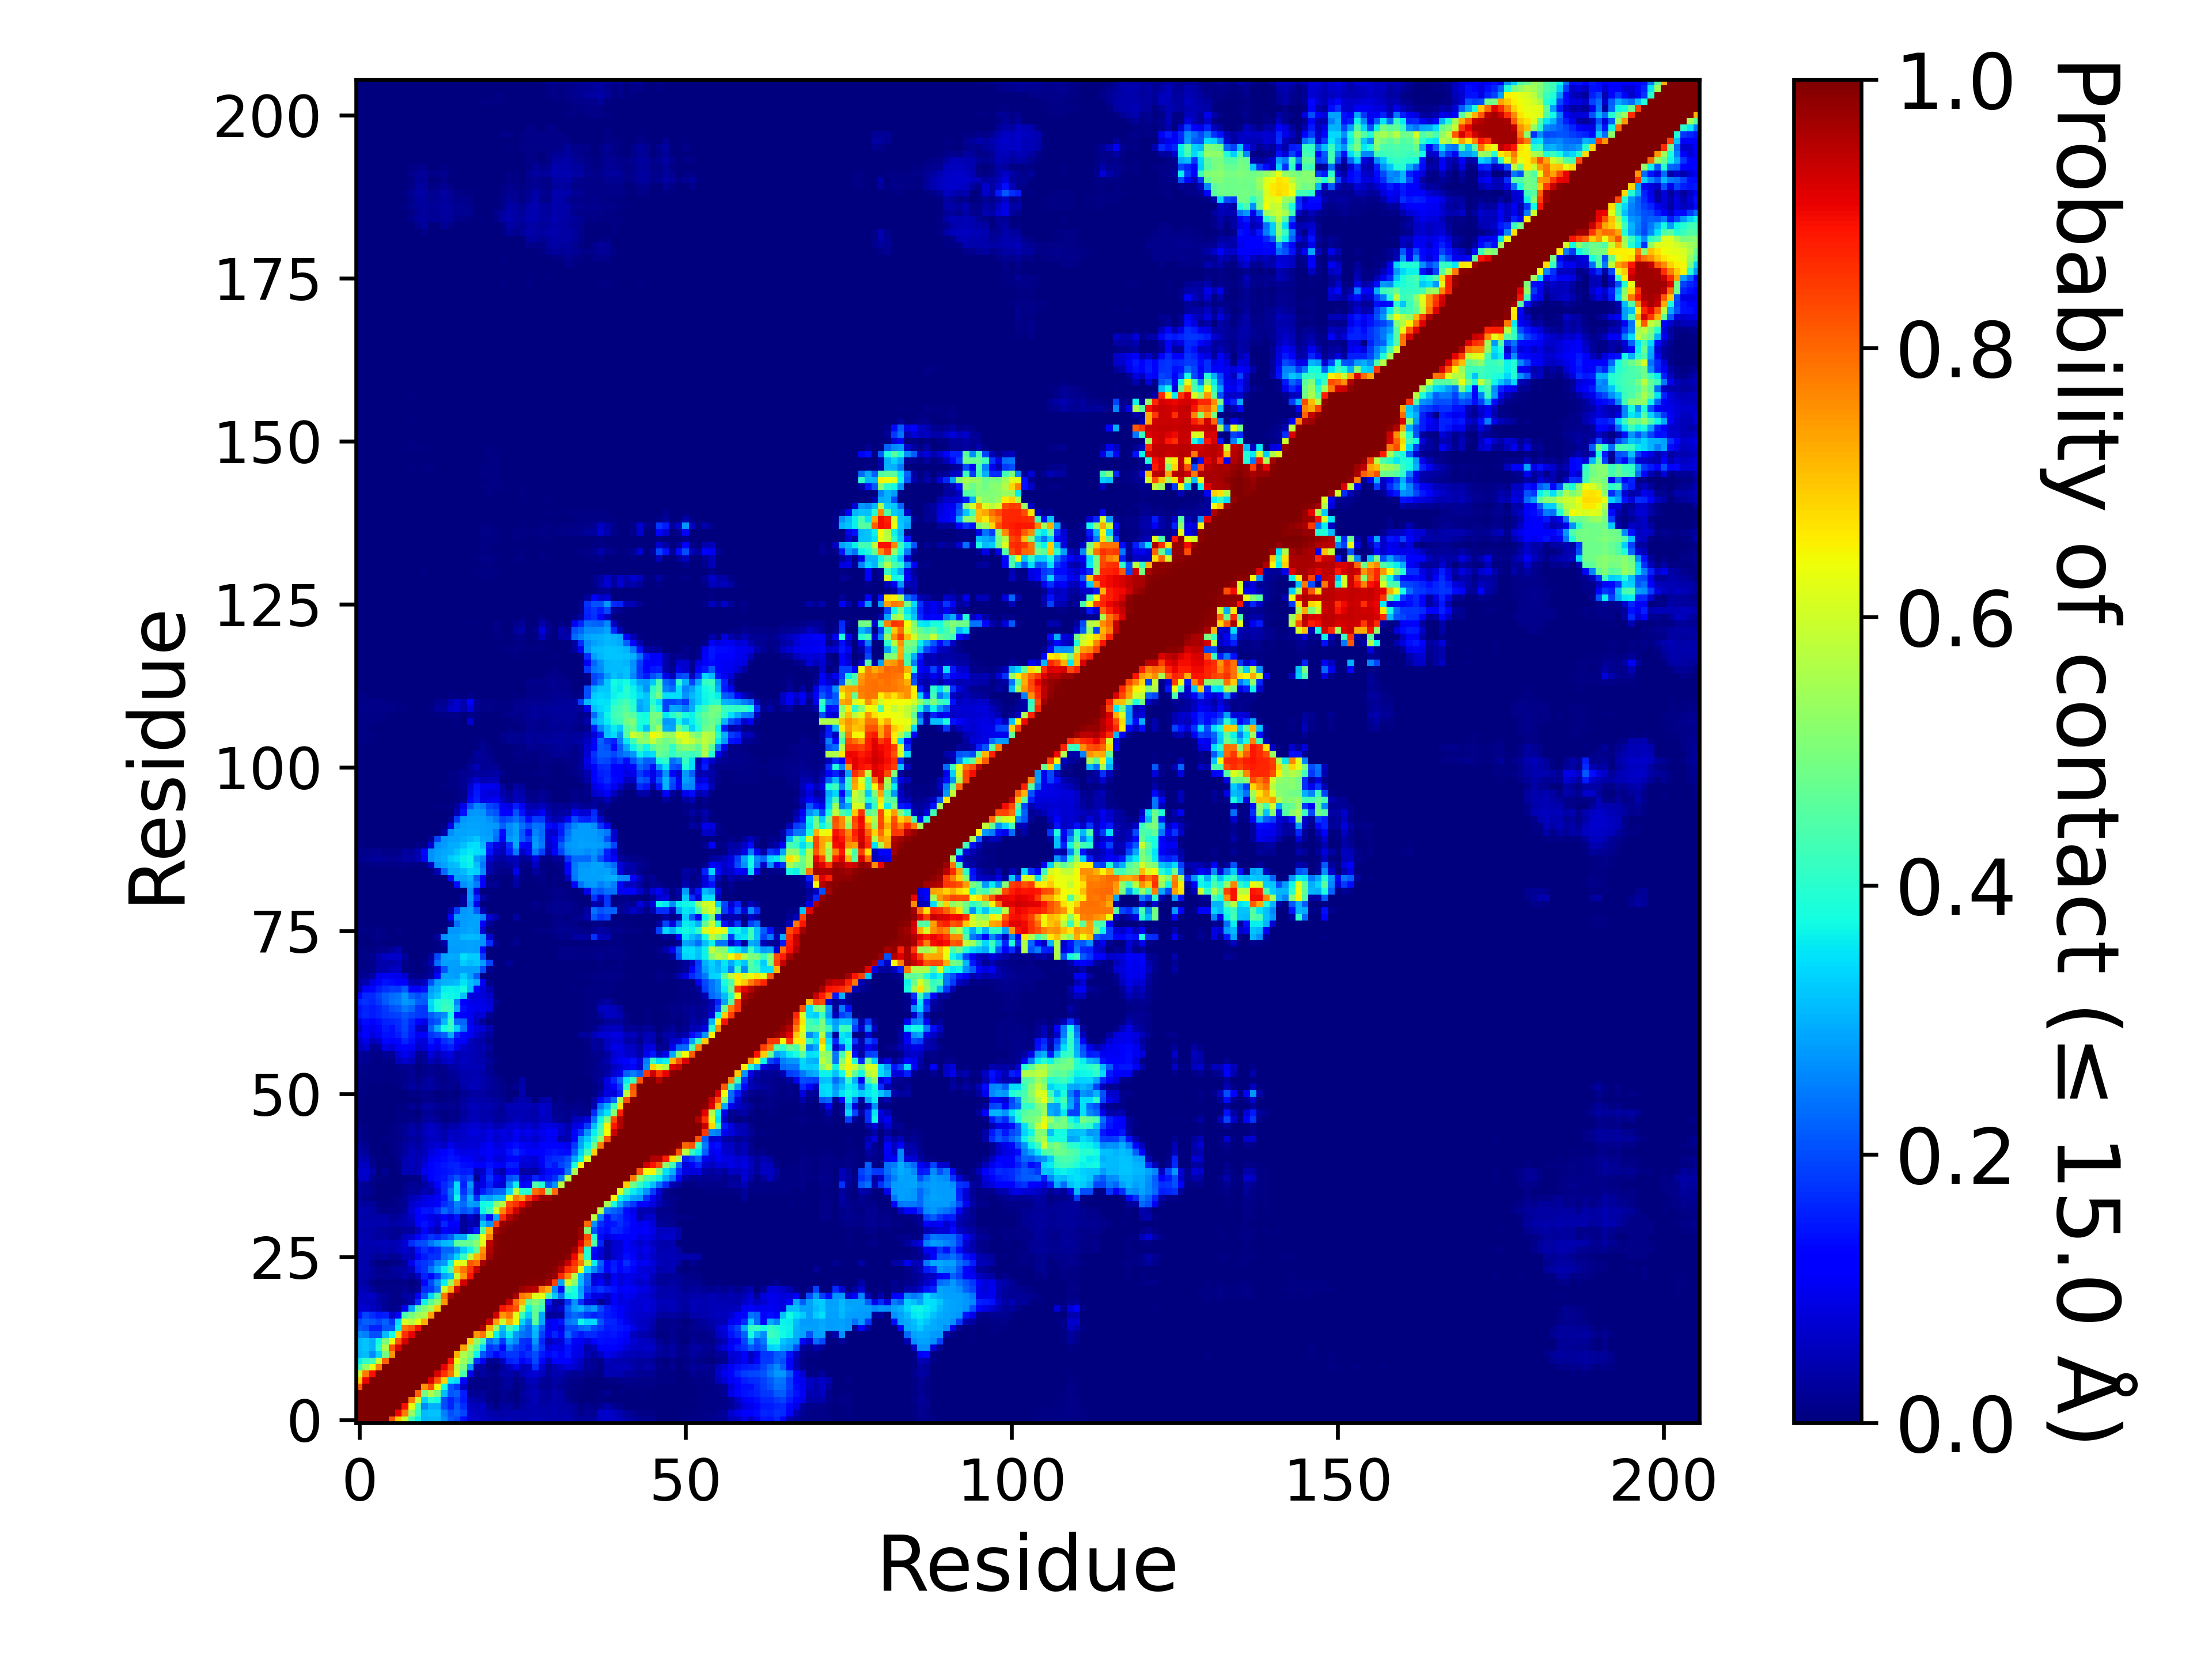

The table this chart was drawn from, first rows:
, 1, 2, 3, 4, 5, 6, 7, 8, 9, 10, 11, 12, 13, 14, 15, 16, 17, 18, 19, 20, 21, 22, 23
1, 1.0, 1.0, 1.0, 1.0, 1.0, 0.8183, 0.6945, 0.5948, 0.4217, 0.3606, 0.3009, 0.3081, 0.3063, 0.2645, 0.2109, 0.1988, 0.1399, 0.07188, 0.06459, 0.05654, 0.05016, 0.04309, 0.04221
2, 1.0, 1.0, 1.0, 1.0, 1.0, 1.0, 0.9054, 0.7798, 0.5329, 0.4088, 0.3097, 0.3195, 0.3166, 0.2521, 0.2016, 0.2221, 0.1924, 0.07075, 0.05752, 0.06069, 0.04495, 0.03277, 0.03546
3, 1.0, 1.0, 1.0, 1.0, 1.0, 1.0, 1.0, 0.8917, 0.6315, 0.4308, 0.2602, 0.2981, 0.2989, 0.1995, 0.1587, 0.2123, 0.1718, 0.06081, 0.05272, 0.06579, 0.02657, 0.006795, 0.02863
4, 1.0, 1.0, 1.0, 1.0, 1.0, 1.0, 1.0, 1.0, 0.7778, 0.5902, 0.3356, 0.399, 0.3721, 0.2019, 0.1589, 0.1919, 0.1508, 0.04502, 0.03577, 0.03897, 0.008345, 0.00246, 0.01674
5, 1.0, 1.0, 1.0, 1.0, 1.0, 1.0, 1.0, 1.0, 1.0, 0.8064, 0.489, 0.5595, 0.5024, 0.3113, 0.2094, 0.2212, 0.1543, 0.02322, 0.01914, 0.02588, 0.008205, 0.004745, 0.01769
6, 0.8183, 1.0, 1.0, 1.0, 1.0, 1.0, 1.0, 1.0, 1.0, 1.0, 0.7504, 0.8212, 0.6396, 0.3784, 0.2072, 0.1785, 0.06391, 0.008305, 0.009355, 0.0087, 0.00953, 0.00423, 0.0204
7, 0.6945, 0.9054, 1.0, 1.0, 1.0, 1.0, 1.0, 1.0, 1.0, 1.0, 1.0, 0.92, 0.8199, 0.6841, 0.3594, 0.341, 0.12, 0.01736, 0.007365, 0.007825, 0.009255, 0.00541, 0.02012
8, 0.5948, 0.7798, 0.8917, 1.0, 1.0, 1.0, 1.0, 1.0, 1.0, 1.0, 1.0, 1.0, 0.9205, 0.8576, 0.7866, 0.6125, 0.4394, 0.09648, 0.01736, 0.03362, 0.01663, 0.009105, 0.03685
9, 0.4217, 0.5329, 0.6315, 0.7778, 1.0, 1.0, 1.0, 1.0, 1.0, 1.0, 1.0, 1.0, 1.0, 0.9066, 0.8164, 0.5754, 0.4975, 0.2814, 0.04205, 0.0328, 0.00806, 0.00156, 0.02697
10, 0.3606, 0.4088, 0.4308, 0.5902, 0.8064, 1.0, 1.0, 1.0, 1.0, 1.0, 1.0, 1.0, 1.0, 1.0, 0.8921, 0.6296, 0.5358, 0.4562, 0.1648, 0.1079, 0.02101, 0.01699, 0.0603
11, 0.3009, 0.3097, 0.2602, 0.3356, 0.489, 0.7504, 1.0, 1.0, 1.0, 1.0, 1.0, 1.0, 1.0, 1.0, 1.0, 0.7242, 0.5603, 0.5052, 0.3635, 0.2134, 0.1665, 0.1303, 0.1596
12, 0.3081, 0.3195, 0.2981, 0.399, 0.5595, 0.8212, 0.92, 1.0, 1.0, 1.0, 1.0, 1.0, 1.0, 1.0, 1.0, 1.0, 0.7357, 0.548, 0.4595, 0.3355, 0.1767, 0.1992, 0.1239
13, 0.3063, 0.3166, 0.2989, 0.3721, 0.5024, 0.6396, 0.8199, 0.9205, 1.0, 1.0, 1.0, 1.0, 1.0, 1.0, 1.0, 1.0, 1.0, 0.6924, 0.5256, 0.4459, 0.2347, 0.2695, 0.1817
14, 0.2645, 0.2521, 0.1995, 0.2019, 0.3113, 0.3784, 0.6841, 0.8576, 0.9066, 1.0, 1.0, 1.0, 1.0, 1.0, 1.0, 1.0, 1.0, 1.0, 0.7491, 0.7857, 0.605, 0.3605, 0.2886
15, 0.2109, 0.2016, 0.1587, 0.1589, 0.2094, 0.2072, 0.3594, 0.7866, 0.8164, 0.8921, 1.0, 1.0, 1.0, 1.0, 1.0, 1.0, 1.0, 1.0, 1.0, 0.9628, 0.7268, 0.5319, 0.3142
16, 0.1988, 0.2221, 0.2123, 0.1919, 0.2212, 0.1785, 0.341, 0.6125, 0.5754, 0.6296, 0.7242, 1.0, 1.0, 1.0, 1.0, 1.0, 1.0, 1.0, 1.0, 1.0, 0.9351, 0.7406, 0.5928
17, 0.1399, 0.1924, 0.1718, 0.1508, 0.1543, 0.06391, 0.12, 0.4394, 0.4975, 0.5358, 0.5603, 0.7357, 1.0, 1.0, 1.0, 1.0, 1.0, 1.0, 1.0, 1.0, 1.0, 0.9263, 0.7462
18, 0.07188, 0.07075, 0.06081, 0.04502, 0.02322, 0.008305, 0.01736, 0.09648, 0.2814, 0.4562, 0.5052, 0.548, 0.6924, 1.0, 1.0, 1.0, 1.0, 1.0, 1.0, 1.0, 1.0, 1.0, 0.8891
19, 0.06459, 0.05752, 0.05272, 0.03577, 0.01914, 0.009355, 0.007365, 0.01736, 0.04205, 0.1648, 0.3635, 0.4595, 0.5256, 0.7491, 1.0, 1.0, 1.0, 1.0, 1.0, 1.0, 1.0, 1.0, 1.0
20, 0.05654, 0.06069, 0.06579, 0.03897, 0.02588, 0.0087, 0.007825, 0.03362, 0.0328, 0.1079, 0.2134, 0.3355, 0.4459, 0.7857, 0.9628, 1.0, 1.0, 1.0, 1.0, 1.0, 1.0, 1.0, 1.0
21, 0.05016, 0.04495, 0.02657, 0.008345, 0.008205, 0.00953, 0.009255, 0.01663, 0.00806, 0.02101, 0.1665, 0.1767, 0.2347, 0.605, 0.7268, 0.9351, 1.0, 1.0, 1.0, 1.0, 1.0, 1.0, 1.0
22, 0.04309, 0.03277, 0.006795, 0.00246, 0.004745, 0.00423, 0.00541, 0.009105, 0.00156, 0.01699, 0.1303, 0.1992, 0.2695, 0.3605, 0.5319, 0.7406, 0.9263, 1.0, 1.0, 1.0, 1.0, 1.0, 1.0
23, 0.04221, 0.03546, 0.02863, 0.01674, 0.01769, 0.0204, 0.02012, 0.03685, 0.02697, 0.0603, 0.1596, 0.1239, 0.1817, 0.2886, 0.3142, 0.5928, 0.7462, 0.8891, 1.0, 1.0, 1.0, 1.0, 1.0
24, 0.04996, 0.04019, 0.02908, 0.01483, 0.01457, 0.02538, 0.02842, 0.03873, 0.05539, 0.1545, 0.1768, 0.2365, 0.2932, 0.3603, 0.4405, 0.7197, 0.7885, 0.8548, 0.9396, 1.0, 1.0, 1.0, 1.0
25, 0.04148, 0.04194, 0.01542, 0.00443, 0.003835, 0.006255, 0.0099, 0.02652, 0.101, 0.1678, 0.1759, 0.1936, 0.2578, 0.2773, 0.3698, 0.6327, 0.6179, 0.8197, 0.7927, 0.9624, 1.0, 1.0, 1.0
26, 0.04114, 0.03999, 0.029, 0.02193, 0.02834, 0.0174, 0.02108, 0.04898, 0.05104, 0.1063, 0.1501, 0.1745, 0.1757, 0.2383, 0.2674, 0.3331, 0.4194, 0.5811, 0.7155, 0.7782, 0.9723, 1.0, 1.0
27, 0.04224, 0.04134, 0.04278, 0.03858, 0.04668, 0.03861, 0.05128, 0.06781, 0.05824, 0.1424, 0.1731, 0.1505, 0.1645, 0.2235, 0.224, 0.2638, 0.3242, 0.3697, 0.4683, 0.7537, 0.9567, 0.9936, 1.0
28, 0.05039, 0.04596, 0.0455, 0.04701, 0.04839, 0.04387, 0.05411, 0.07757, 0.1686, 0.1965, 0.2011, 0.2413, 0.2766, 0.3056, 0.3153, 0.4578, 0.4703, 0.4717, 0.5149, 0.6183, 0.9458, 0.9887, 0.9981
29, 0.04514, 0.03996, 0.03382, 0.03095, 0.03421, 0.01639, 0.02645, 0.05544, 0.07246, 0.1306, 0.1488, 0.1766, 0.1629, 0.1884, 0.2196, 0.2928, 0.2903, 0.4153, 0.4574, 0.6257, 0.7765, 0.9887, 0.9985
30, 0.03981, 0.03669, 0.03713, 0.0283, 0.02406, 0.0229, 0.01847, 0.025, 0.02473, 0.05601, 0.129, 0.07966, 0.05037, 0.1095, 0.09825, 0.09414, 0.02566, 0.07039, 0.1506, 0.4487, 0.7229, 0.9662, 0.9887
31, 0.04686, 0.04462, 0.0445, 0.04263, 0.04096, 0.03159, 0.03724, 0.04667, 0.05071, 0.1147, 0.1437, 0.1017, 0.07445, 0.1604, 0.1102, 0.1099, 0.02522, 0.04503, 0.0362, 0.3206, 0.2681, 0.8376, 0.9781
32, 0.04063, 0.03797, 0.03554, 0.03544, 0.03606, 0.0206, 0.02961, 0.04544, 0.06638, 0.1103, 0.1275, 0.09291, 0.08202, 0.1175, 0.08752, 0.1436, 0.0292, 0.06901, 0.02793, 0.2376, 0.1336, 0.2864, 0.8634
33, 0.04457, 0.03992, 0.0337, 0.01763, 0.01045, 0.01294, 0.01176, 0.02584, 0.08135, 0.1263, 0.1475, 0.1414, 0.1737, 0.2294, 0.1979, 0.2421, 0.2058, 0.2241, 0.1725, 0.3663, 0.4249, 0.604, 0.7695
34, 0.03237, 0.02737, 0.02445, 0.005735, 0.00466, 0.006715, 0.00811, 0.0179, 0.06697, 0.08222, 0.09321, 0.1008, 0.1056, 0.1687, 0.1992, 0.2575, 0.2313, 0.2822, 0.27, 0.3722, 0.3781, 0.5177, 0.5668
35, 0.02417, 0.01331, 0.00672, 0.001405, 0.00171, 0.00482, 0.00863, 0.02215, 0.05321, 0.06138, 0.08877, 0.0926, 0.1028, 0.147, 0.2235, 0.368, 0.2129, 0.3033, 0.1749, 0.2933, 0.2838, 0.3088, 0.3121
36, 0.02961, 0.01962, 0.01256, 0.003785, 0.002635, 0.002675, 0.00274, 0.01213, 0.02675, 0.0272, 0.04942, 0.03646, 0.08282, 0.1674, 0.2371, 0.337, 0.1797, 0.2527, 0.07132, 0.1499, 0.1946, 0.22, 0.2232
37, 0.03065, 0.017, 0.00891, 0.00212, 0.00185, 0.00189, 0.002875, 0.00943, 0.0213, 0.0188, 0.02998, 0.05472, 0.1221, 0.1647, 0.1965, 0.3423, 0.1587, 0.2747, 0.0733, 0.08974, 0.1578, 0.08402, 0.07415
38, 0.0613, 0.06441, 0.01841, 0.0047, 0.0045, 0.00235, 0.000695, 0.005295, 0.006905, 0.0115, 0.05869, 0.1185, 0.1394, 0.1482, 0.1773, 0.2102, 0.1735, 0.199, 0.01892, 0.0887, 0.1765, 0.1263, 0.08058
39, 0.06754, 0.06809, 0.03647, 0.00308, 0.01836, 0.000675, 0.005765, 0.04756, 0.04658, 0.05397, 0.09487, 0.1232, 0.1332, 0.1409, 0.1523, 0.1627, 0.1499, 0.153, 0.0486, 0.06506, 0.1545, 0.05902, 0.0409
40, 0.05808, 0.0557, 0.01578, 0.00223, 0.00296, 0.001665, 0.00468, 0.04401, 0.05152, 0.04606, 0.07975, 0.1231, 0.1356, 0.1456, 0.1555, 0.159, 0.1399, 0.1363, 0.1087, 0.1087, 0.1408, 0.1175, 0.1
41, 0.04781, 0.04135, 0.01276, 0.00183, 0.00514, 0.00291, 0.01425, 0.04394, 0.05333, 0.04438, 0.06436, 0.09777, 0.1198, 0.1336, 0.1465, 0.1402, 0.106, 0.1059, 0.0871, 0.08509, 0.1084, 0.07891, 0.0785
42, 0.03765, 0.02595, 0.003435, 0.003435, 0.00303, 0.006135, 0.01412, 0.03094, 0.0518, 0.04291, 0.05463, 0.08167, 0.1011, 0.1114, 0.1393, 0.1005, 0.08698, 0.09221, 0.08944, 0.1025, 0.1118, 0.1006, 0.09362
43, 0.0299, 0.01624, 0.002535, 0.002385, 0.003885, 0.006935, 0.01177, 0.02757, 0.04185, 0.03479, 0.0488, 0.0656, 0.07447, 0.06194, 0.095, 0.07422, 0.07309, 0.07794, 0.0757, 0.0923, 0.109, 0.08493, 0.08805
44, 0.01788, 0.00619, 0.00229, 0.00339, 0.005375, 0.006225, 0.008545, 0.01757, 0.03119, 0.02714, 0.04636, 0.05973, 0.06141, 0.03955, 0.06261, 0.06067, 0.06369, 0.07058, 0.07336, 0.07502, 0.08879, 0.06289, 0.07897
45, 0.01725, 0.006525, 0.00134, 0.002545, 0.003385, 0.00696, 0.009815, 0.02203, 0.03918, 0.02798, 0.05288, 0.06618, 0.05697, 0.0411, 0.05992, 0.05471, 0.06481, 0.08218, 0.08146, 0.07173, 0.08752, 0.07099, 0.08798
46, 0.01206, 0.004525, 0.001705, 0.003495, 0.00195, 0.004365, 0.01013, 0.0186, 0.03335, 0.02, 0.04383, 0.06183, 0.04755, 0.0272, 0.03882, 0.04124, 0.06088, 0.06909, 0.07215, 0.06106, 0.06607, 0.04434, 0.05238
47, 0.003335, 0.001795, 0.000865, 0.00108, 0.0003, 0.00373, 0.005935, 0.00529, 0.00945, 0.00519, 0.02436, 0.03195, 0.02181, 0.00679, 0.009935, 0.01095, 0.03171, 0.04842, 0.05079, 0.04137, 0.04569, 0.02603, 0.02791
48, 0.001185, 0.00062, 0.000385, 0.00102, 0.000985, 0.00378, 0.0055, 0.003995, 0.00565, 0.003685, 0.02267, 0.02307, 0.01146, 0.007585, 0.01154, 0.00951, 0.02379, 0.04656, 0.04895, 0.04149, 0.03896, 0.02562, 0.02105
49, 0.003005, 0.001545, 0.000385, 0.00196, 0.000695, 0.00285, 0.00745, 0.007375, 0.02067, 0.01135, 0.03177, 0.03415, 0.02109, 0.01665, 0.01792, 0.0119, 0.03397, 0.05456, 0.05156, 0.04557, 0.04462, 0.03229, 0.02582
50, 0.00311, 0.00325, 0.001365, 0.00233, 0.000775, 0.000945, 0.003605, 0.001365, 0.003455, 0.002075, 0.01515, 0.01322, 0.004465, 0.00703, 0.008025, 0.00857, 0.02541, 0.03942, 0.03873, 0.03551, 0.03233, 0.02487, 0.0214
51, 0.00493, 0.00468, 0.002625, 0.00263, 0.001695, 0.00062, 0.00338, 0.003715, 0.01053, 0.006445, 0.01482, 0.01471, 0.003645, 0.00445, 0.00527, 0.00377, 0.01703, 0.02851, 0.0342, 0.03254, 0.02303, 0.01613, 0.01273
52, 0.009885, 0.00695, 0.003645, 0.00409, 0.003455, 0.00272, 0.007335, 0.01837, 0.02813, 0.01797, 0.02978, 0.03464, 0.02049, 0.0156, 0.01593, 0.01164, 0.03524, 0.0499, 0.04947, 0.04182, 0.02875, 0.01592, 0.00984
53, 0.00945, 0.00762, 0.004825, 0.00507, 0.0046, 0.005105, 0.00598, 0.01217, 0.02159, 0.01006, 0.02296, 0.03444, 0.01478, 0.008775, 0.01725, 0.01997, 0.04267, 0.0457, 0.04818, 0.04077, 0.02823, 0.0169, 0.00962
54, 0.01164, 0.009025, 0.005905, 0.00494, 0.00475, 0.004535, 0.007215, 0.01154, 0.02046, 0.00539, 0.01248, 0.02343, 0.01139, 0.0082, 0.02303, 0.02741, 0.04232, 0.04305, 0.04369, 0.03638, 0.02041, 0.005195, 0.00279
55, 0.01308, 0.01099, 0.007095, 0.005185, 0.005275, 0.004955, 0.01212, 0.01762, 0.01614, 0.00247, 0.009095, 0.01653, 0.01049, 0.01647, 0.03273, 0.03662, 0.04832, 0.04986, 0.04914, 0.0481, 0.01588, 0.003785, 0.00114
56, 0.02036, 0.01708, 0.01028, 0.007215, 0.008415, 0.01051, 0.05419, 0.06384, 0.05587, 0.01139, 0.02493, 0.05349, 0.03468, 0.06025, 0.06946, 0.048, 0.05496, 0.05373, 0.04543, 0.0425, 0.02605, 0.00426, 0.00169
57, 0.01972, 0.02131, 0.01115, 0.007855, 0.01955, 0.02296, 0.07626, 0.1004, 0.07498, 0.01729, 0.02715, 0.08031, 0.05313, 0.0768, 0.08663, 0.04572, 0.05152, 0.0501, 0.04532, 0.03667, 0.01315, 1.9999900000499998e-05, 2.4999875000624998e-05
58, 0.05028, 0.0669, 0.01997, 0.01975, 0.08784, 0.07489, 0.108, 0.1254, 0.1019, 0.06625, 0.07792, 0.1107, 0.09715, 0.143, 0.1555, 0.09852, 0.06999, 0.05255, 0.04657, 0.04373, 0.02938, 0.00056, 0.0
59, 0.06111, 0.09303, 0.04912, 0.06534, 0.1292, 0.1158, 0.1313, 0.1611, 0.1398, 0.08485, 0.07946, 0.1561, 0.1287, 0.1708, 0.1908, 0.1146, 0.1164, 0.05775, 0.04053, 0.03575, 0.01311, 0.00057, 0.0
60, 0.08733, 0.1158, 0.08565, 0.1025, 0.143, 0.1372, 0.1529, 0.1851, 0.1523, 0.102, 0.1109, 0.1756, 0.1939, 0.2208, 0.2892, 0.1668, 0.1292, 0.1049, 0.06313, 0.04939, 0.03084, 0.003285, 0.000275
... 146 more rows
